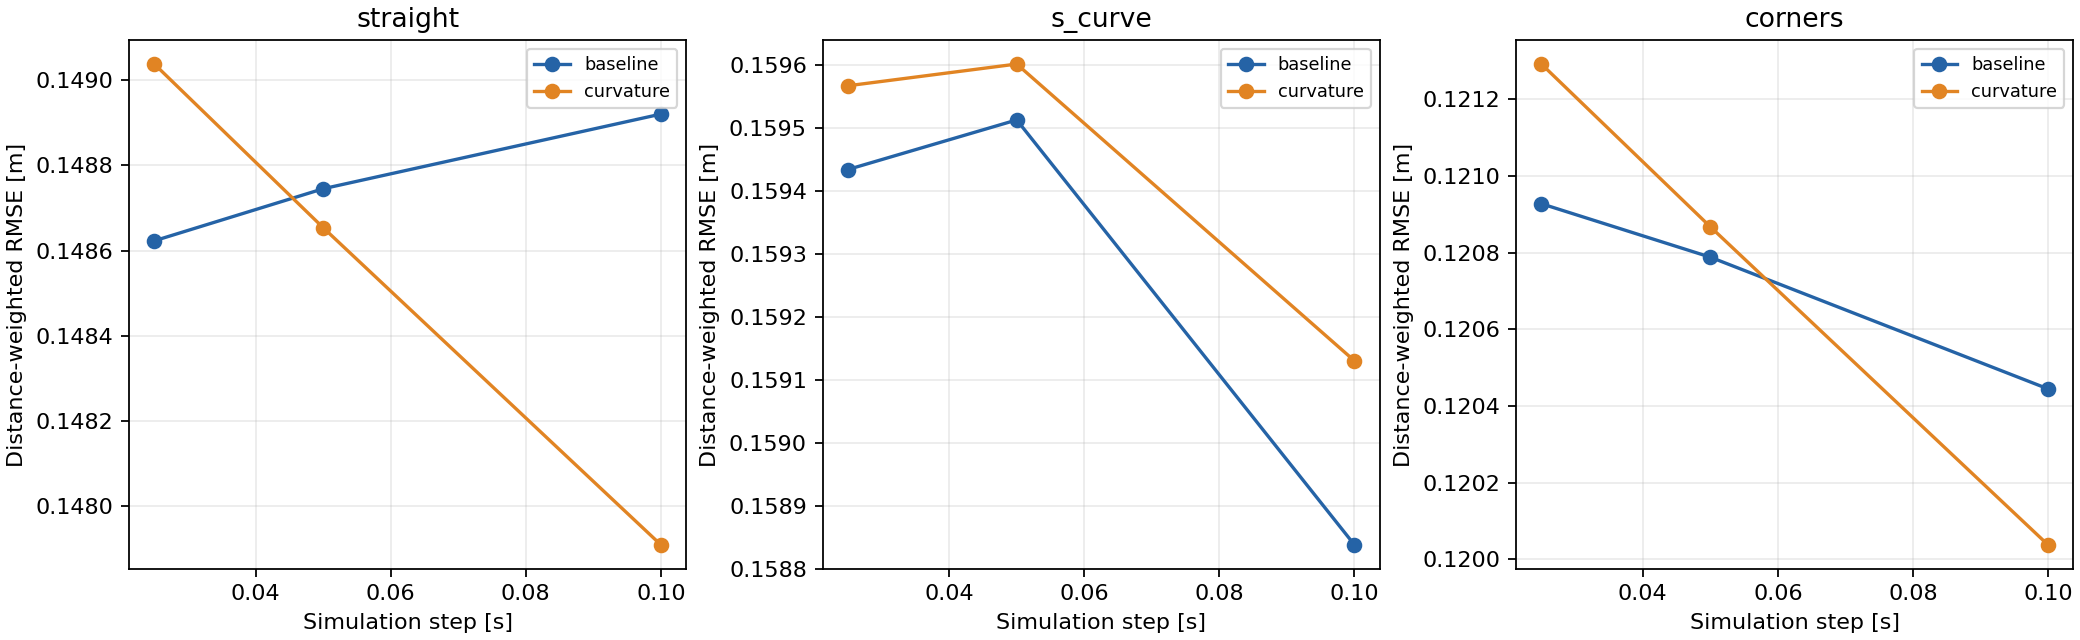

Data behind this chart, as committed beside it:
scenario, method, lookahead_m, dt_s, reached_goal, time_s, final_goal_error_m, path_rmse_m, distance_weighted_rmse_m, path_max_error_m, max_lateral_demand_m_s2, max_lateral_demand_after_1m_m_s2, max_abs_wheel_speed_rad_s, max_abs_yaw_rate_rad_s, run_id
straight, baseline, 0.55, 0.05, True, 17.65, 0.04977, 0.1468, 0.1487, 0.6, 0.5213, 0.1978, 12.0, 1.276, straight_baseline_L0.55_dt0.050
straight, curvature, 0.55, 0.05, True, 18.85, 0.04786, 0.179, 0.1487, 0.6, 0.12, 0.12, 10.71, 0.6232, straight_curvature_L0.55_dt0.050
s_curve, baseline, 0.55, 0.05, True, 24.2, 0.04844, 0.1589, 0.1595, 0.6, 0.5208, 0.2249, 12.0, 1.273, s_curve_baseline_L0.55_dt0.050
s_curve, curvature, 0.55, 0.05, True, 26.1, 0.04756, 0.1984, 0.1596, 0.6, 0.12, 0.12, 10.71, 0.6166, s_curve_curvature_L0.55_dt0.050
corners, baseline, 0.55, 0.05, True, 28.7, 0.04854, 0.1206, 0.1208, 0.6, 0.5213, 0.4282, 12.0, 1.276, corners_baseline_L0.55_dt0.050
corners, curvature, 0.55, 0.05, True, 34.15, 0.04935, 0.1391, 0.1209, 0.6, 0.12, 0.12, 10.71, 0.6232, corners_curvature_L0.55_dt0.050
straight, baseline, 0.55, 0.025, True, 17.68, 0.04997, 0.1459, 0.1486, 0.6, 0.531, 0.1965, 12.0, 1.322, straight_baseline_L0.55_dt0.025
straight, baseline, 0.55, 0.1, True, 17.6, 0.04931, 0.1485, 0.1489, 0.6, 0.5038, 0.2002, 12.0, 1.199, straight_baseline_L0.55_dt0.100
straight, curvature, 0.55, 0.025, True, 18.82, 0.04908, 0.1785, 0.149, 0.6, 0.12, 0.12, 10.72, 0.6232, straight_curvature_L0.55_dt0.025
straight, curvature, 0.55, 0.1, True, 18.9, 0.04549, 0.1801, 0.1479, 0.6, 0.12, 0.12, 10.68, 0.6231, straight_curvature_L0.55_dt0.100
s_curve, baseline, 0.55, 0.025, True, 24.2, 0.04988, 0.1584, 0.1594, 0.6, 0.5294, 0.2261, 12.0, 1.314, s_curve_baseline_L0.55_dt0.025
s_curve, baseline, 0.55, 0.1, True, 24.2, 0.0463, 0.1595, 0.1588, 0.6, 0.5192, 0.2261, 12.0, 1.266, s_curve_baseline_L0.55_dt0.100
s_curve, curvature, 0.55, 0.025, True, 26.08, 0.04942, 0.198, 0.1596, 0.6, 0.12, 0.12, 10.72, 0.6257, s_curve_curvature_L0.55_dt0.025
s_curve, curvature, 0.55, 0.1, True, 26.1, 0.04748, 0.1992, 0.1591, 0.6, 0.12, 0.12, 10.7, 0.6166, s_curve_curvature_L0.55_dt0.100
corners, baseline, 0.55, 0.025, True, 28.68, 0.04997, 0.1202, 0.1209, 0.6, 0.531, 0.4252, 12.0, 1.322, corners_baseline_L0.55_dt0.025
corners, baseline, 0.55, 0.1, True, 28.7, 0.04832, 0.1214, 0.1204, 0.6, 0.5038, 0.4354, 12.0, 1.199, corners_baseline_L0.55_dt0.100
corners, curvature, 0.55, 0.025, True, 34.12, 0.04961, 0.1388, 0.1213, 0.6, 0.12, 0.12, 10.72, 0.6232, corners_curvature_L0.55_dt0.025
corners, curvature, 0.55, 0.1, True, 34.2, 0.049, 0.1398, 0.12, 0.6, 0.12, 0.12, 10.69, 0.6231, corners_curvature_L0.55_dt0.100
